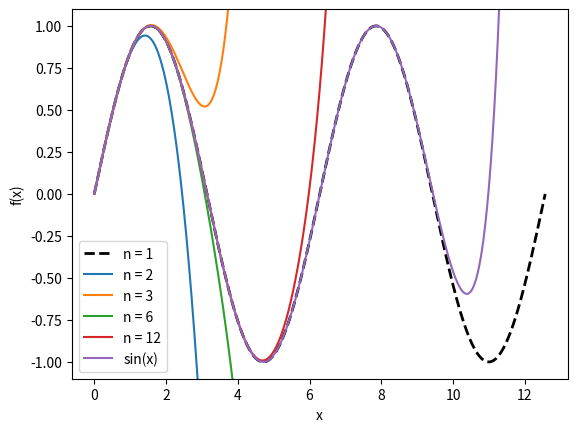

This chart was generated by the following Python code:
import numpy as np
import matplotlib.pyplot as plt


def factorial(n):
    if n == 0:
        return 1
    else:
        return n * factorial(n - 1)


def S(x, n):
    ans = 0
    for j in range(n + 1):
        ans += (-1) ** j * x ** (2 * j + 1) / factorial(2 * j + 1)
    return ans

x = np.linspace(0, 4 * np.pi, 1001)

plt.plot(x, np.sin(x), '--k', linewidth=2)
for n in [1, 2, 3, 6, 12]:
    plt.plot(x, S(x, n))

plt.ylim([-1.1, 1.1])
plt.legend(['n = 1', 'n = 2', 'n = 3', 'n = 6', 'n = 12', 'sin(x)'])
plt.xlabel('x')
plt.ylabel('f(x)')
plt.show()
